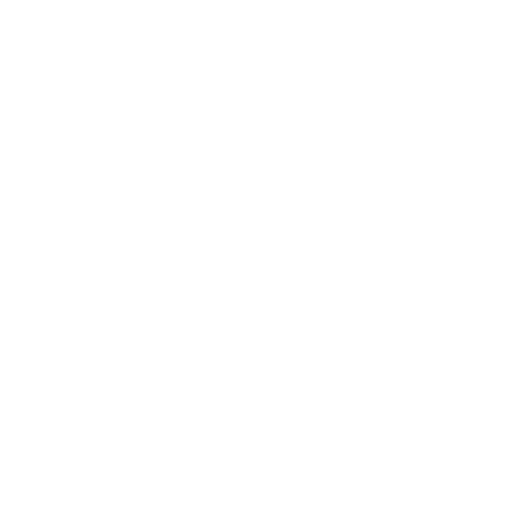
t = 0.00 s
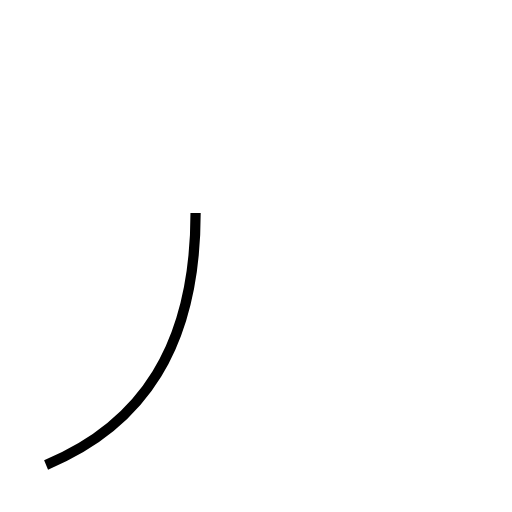
t = 0.92 s
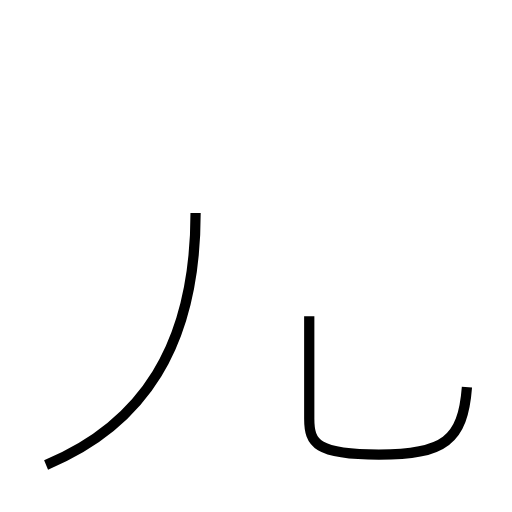
t = 1.86 s
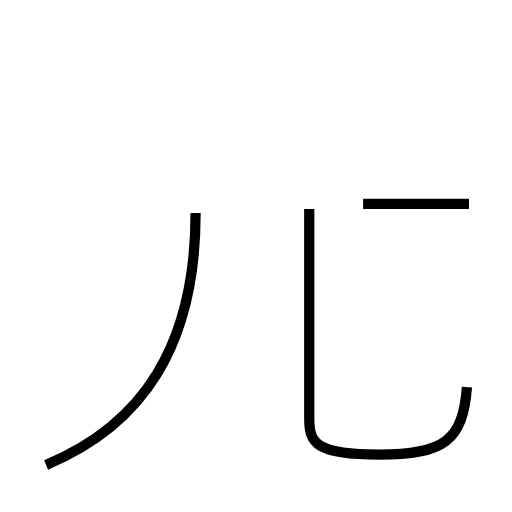
t = 2.49 s
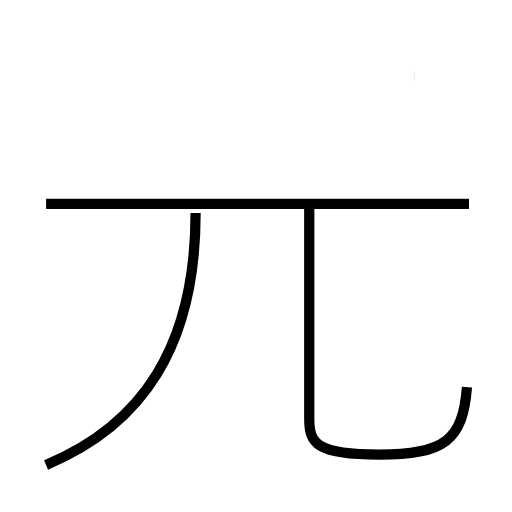
t = 3.42 s
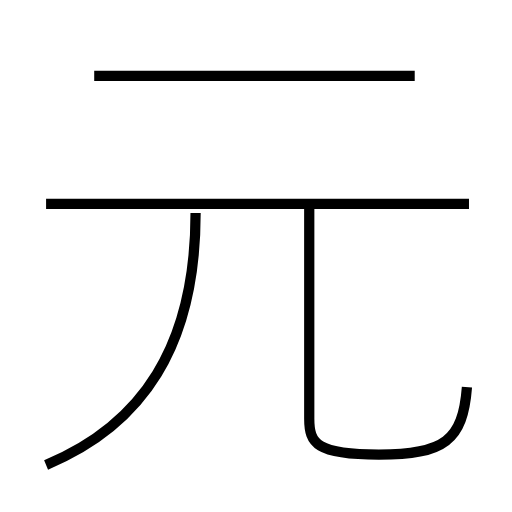
t = 4.36 s

The animated SVG that drew these frames (rendered in a browser with its animation timeline set to each time). Animation: 4 SMIL elements (animate=4); one cycle of 4.36 s.

<?xml version='1.0' encoding='utf-8'?>
<svg viewBox="0.0 -6.0 50.0 50.0" version="1.1" xmlns="http://www.w3.org/2000/svg"><rect x="-1000" y="-1000" width="2000" height="2000" stroke="white" fill="white" /><g style="fill:none;stroke:#000000;stroke-width:1"><path d="M 4.5 1.4 C 13.9 -2.5 19.1 -10.2 19.1 -23.2 " transform="translate(0.0 38.0)" stroke-dasharray="30.613871021139648" stroke-dashoffset="30.613871021139648"><animate attributeName="stroke-dashoffset" from="30.613871021139648" to="0" dur="0.9184161306341894s" begin="0s" fill="freeze" /></path><path d="M 45.6 -6.2 C 45.2 -1.0 43.4 0.4 37.0 0.4 C 30.9 0.4 30.2 -0.7 30.2 -3.1 L 30.2 -23.6 " transform="translate(0.0 38.0)" stroke-dasharray="41.94592650828123" stroke-dashoffset="41.94592650828123"><animate attributeName="stroke-dashoffset" from="41.94592650828123" to="0" dur="1.258377795248437s" begin="0.9184161306341894s" fill="freeze" /></path><path d="M 45.8 -24.1 L 4.5 -24.1 " transform="translate(0.0 38.0)" stroke-dasharray="41.3" stroke-dashoffset="41.3"><animate attributeName="stroke-dashoffset" from="41.3" to="0" dur="1.2389999999999999s" begin="2.1767939258826265s" fill="freeze" /></path><path d="M 40.5 -36.6 L 9.2 -36.6" transform="translate(0.0 38.0)" stroke-dasharray="31.3" stroke-dashoffset="31.3"><animate attributeName="stroke-dashoffset" from="31.3" to="0" dur="0.939s" begin="3.4157939258826264s" fill="freeze" /></path></g></svg>
